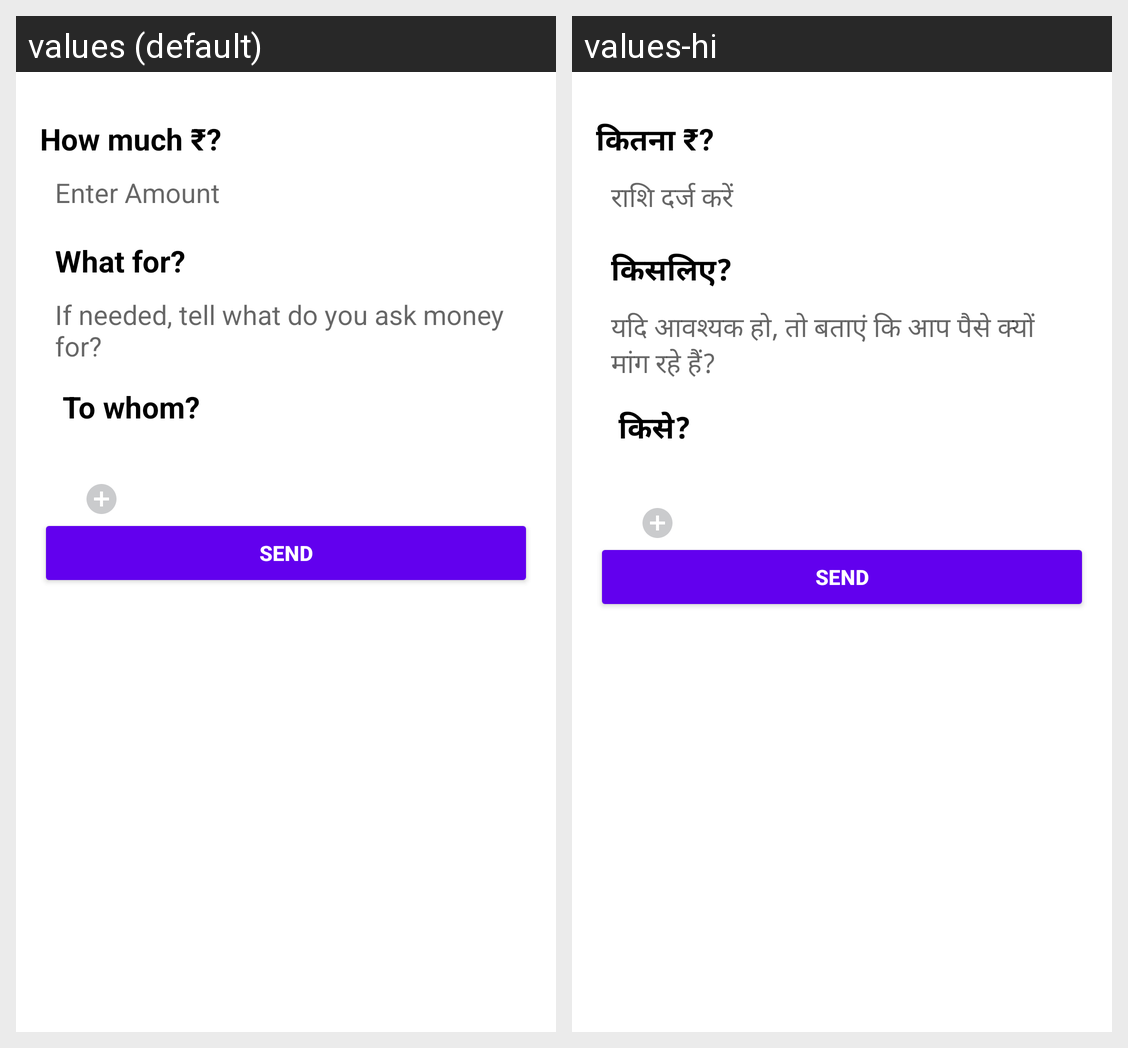

The Android screen above is rendered under two locales of the same app. Produce the string resources it draws, with the default and per-locale values.
Android screen res/layout/bottomsheetrequest.xml rendered under 2 locales, left to right: values (default), values-hi. Device: Nexus 5 (rendered at 1080×1920; each locale shown at half size, 540×960, under a caption strip naming it); theme Theme.MyApp.
Strings drawn on this screen, with the default value and each locale's value (text and hints the layout hard-codes, and strings that could not be matched under every locale, appear in the picture but are not listed):

Rupees
  values: How much ₹?
  values-hi: कितना ₹?

et_amu_hint
  values: Enter Amount
  values-hi: राशि दर्ज करें

For
  values: What for?
  values-hi: किसलिए?

reason
  values: If needed, tell what do you ask money for?
  values-hi: यदि आवश्यक हो, तो बताएं कि आप पैसे क्यों मांग रहे हैं?

whom
  values: To whom?
  values-hi: किसे?
